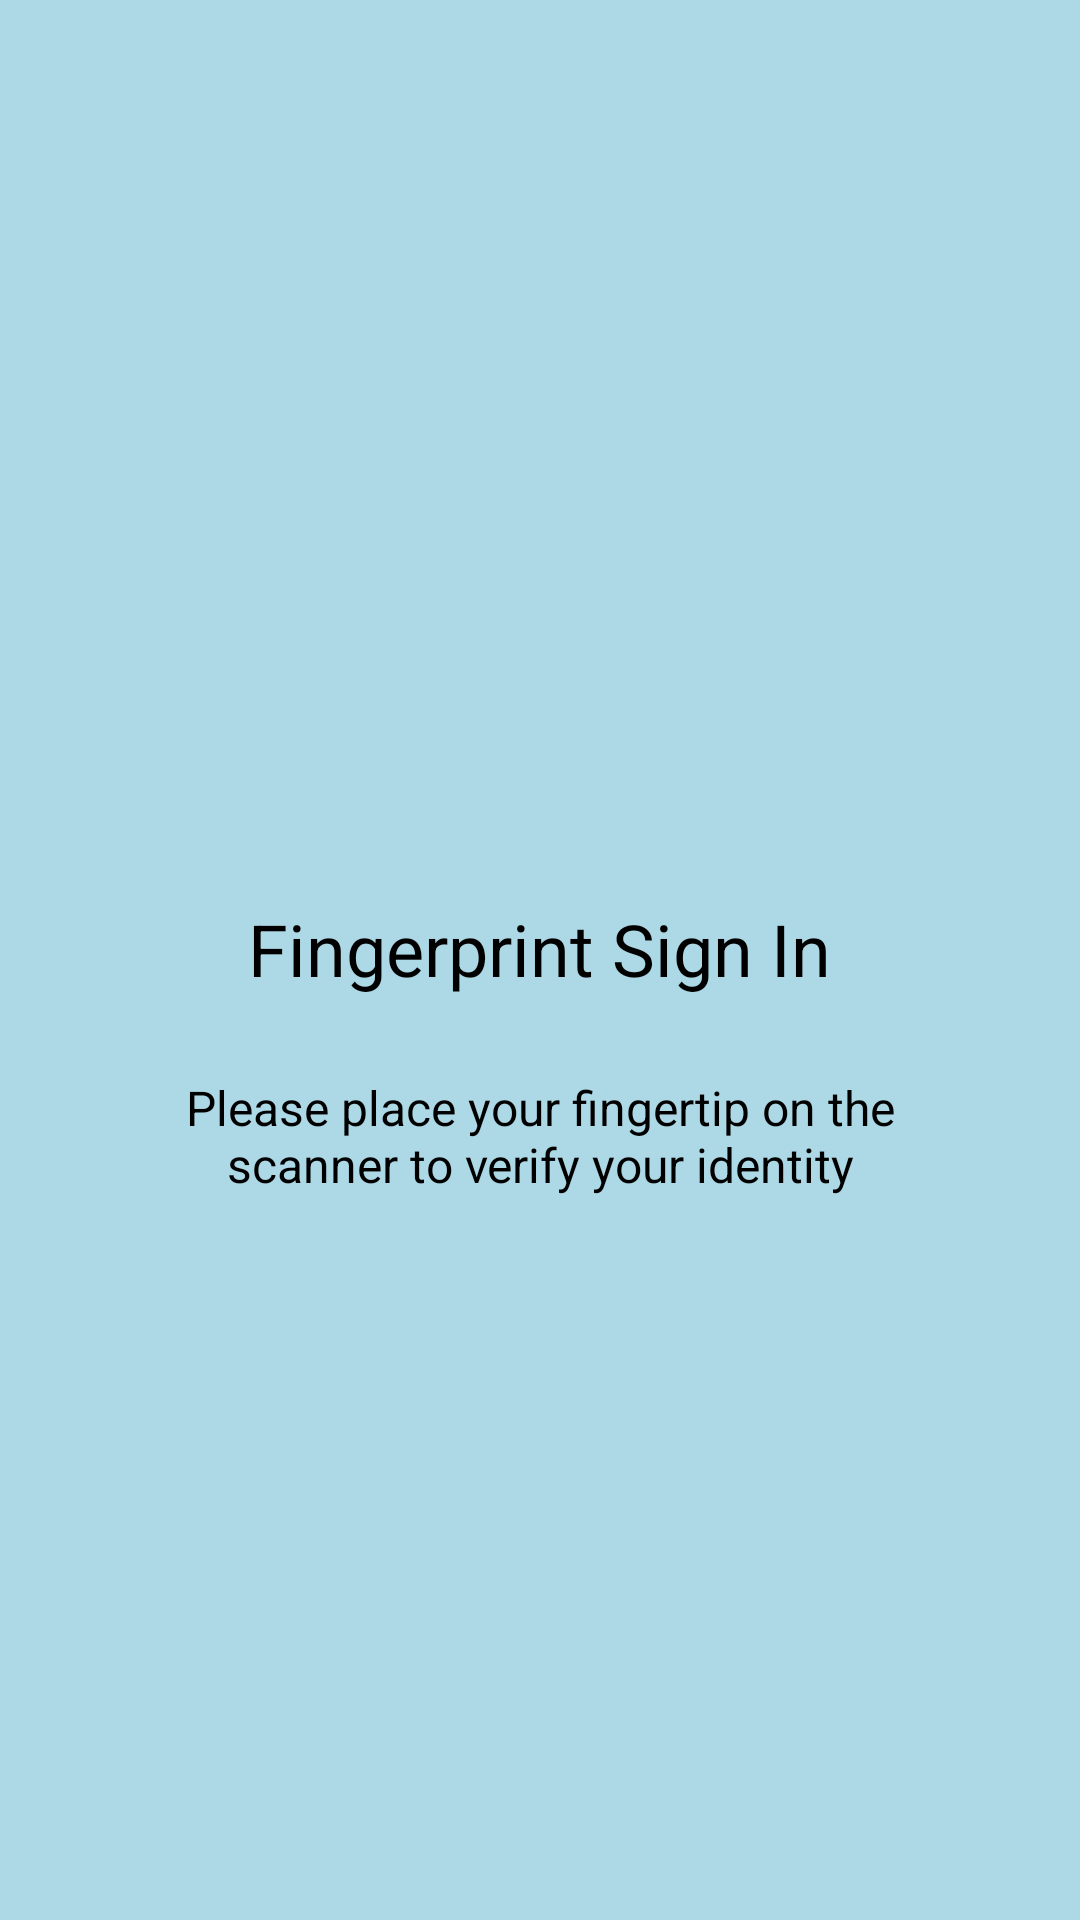

The Android layout XML behind this screen, and the referenced resources:
<!-- AndroidManifest.xml: application theme AppTheme -->
<!-- res/layout/activity_fingerprint.xml -->
<?xml version="1.0" encoding="utf-8"?>
<RelativeLayout xmlns:android="http://schemas.android.com/apk/res/android"
    xmlns:tools="http://schemas.android.com/tools"
    android:id="@+id/activity_fingerprint"
    android:layout_width="match_parent"
    android:layout_height="match_parent"
    android:background="#ADD8E6"
    >


    <LinearLayout
        android:layout_width="match_parent"
        android:id="@+id/headerLayout"
        android:orientation="vertical"
        android:gravity="center"
        android:layout_marginTop="100dp"
        android:layout_height="wrap_content">


        <ImageView
            android:id="@+id/icon"
            android:layout_width="150dp"
            android:layout_height="150dp"
            android:layout_marginBottom="30dp"
            android:paddingTop="2dp"
            android:src="@drawable/ic_fingerprint_black_24dp" />


        <TextView
            android:layout_width="wrap_content"
            android:layout_height="wrap_content"
            android:textColor="#000000"
            android:textSize="24sp"
            android:text="@string/title_fingerprint"
            android:layout_marginLeft="5dp"
            android:layout_marginRight="5dp"
            android:layout_marginTop="20dp"
            android:layout_marginBottom="10dp"/>

        <TextView
            android:layout_width="match_parent"
            android:layout_height="wrap_content"
            android:textColor="#000000"
            android:textSize="16sp"
            android:textAlignment="center"
            android:gravity="center"
            android:id="@+id/desc"
            android:text="@string/desc_fingerprint"
            android:layout_margin="16dp"
            android:paddingEnd="30dp"
            android:paddingStart="30dp"/>


        <TextView
            android:layout_width="match_parent"
            android:layout_height="wrap_content"
            android:textColor="@color/errorText"
            android:textSize="14sp"
            android:textAlignment="center"
            android:id="@+id/errorText"
            android:paddingEnd="30dp"
            android:paddingStart="30dp"
            android:layout_marginTop="30dp"
            android:gravity="center"/>

    </LinearLayout>

</RelativeLayout>
<!-- resources referenced by this layout -->
<resources>
  <color name="errorText">#ff7878</color>
  <string name="desc_fingerprint">Please place your fingertip on the scanner to verify your identity</string>
  <string name="title_fingerprint">Fingerprint Sign In</string>
  <style name="AppTheme" parent="Theme.AppCompat.Light.NoActionBar">
          
          <item name="colorPrimary">#0A0B0E</item>
          <item name="colorPrimaryDark">@color/colorPrimaryDark</item>
          <item name="colorAccent">@color/colorAccent</item>
      </style>
  <color name="colorPrimaryDark">#00574B</color>
  <color name="colorAccent">#D81B60</color>
</resources>
